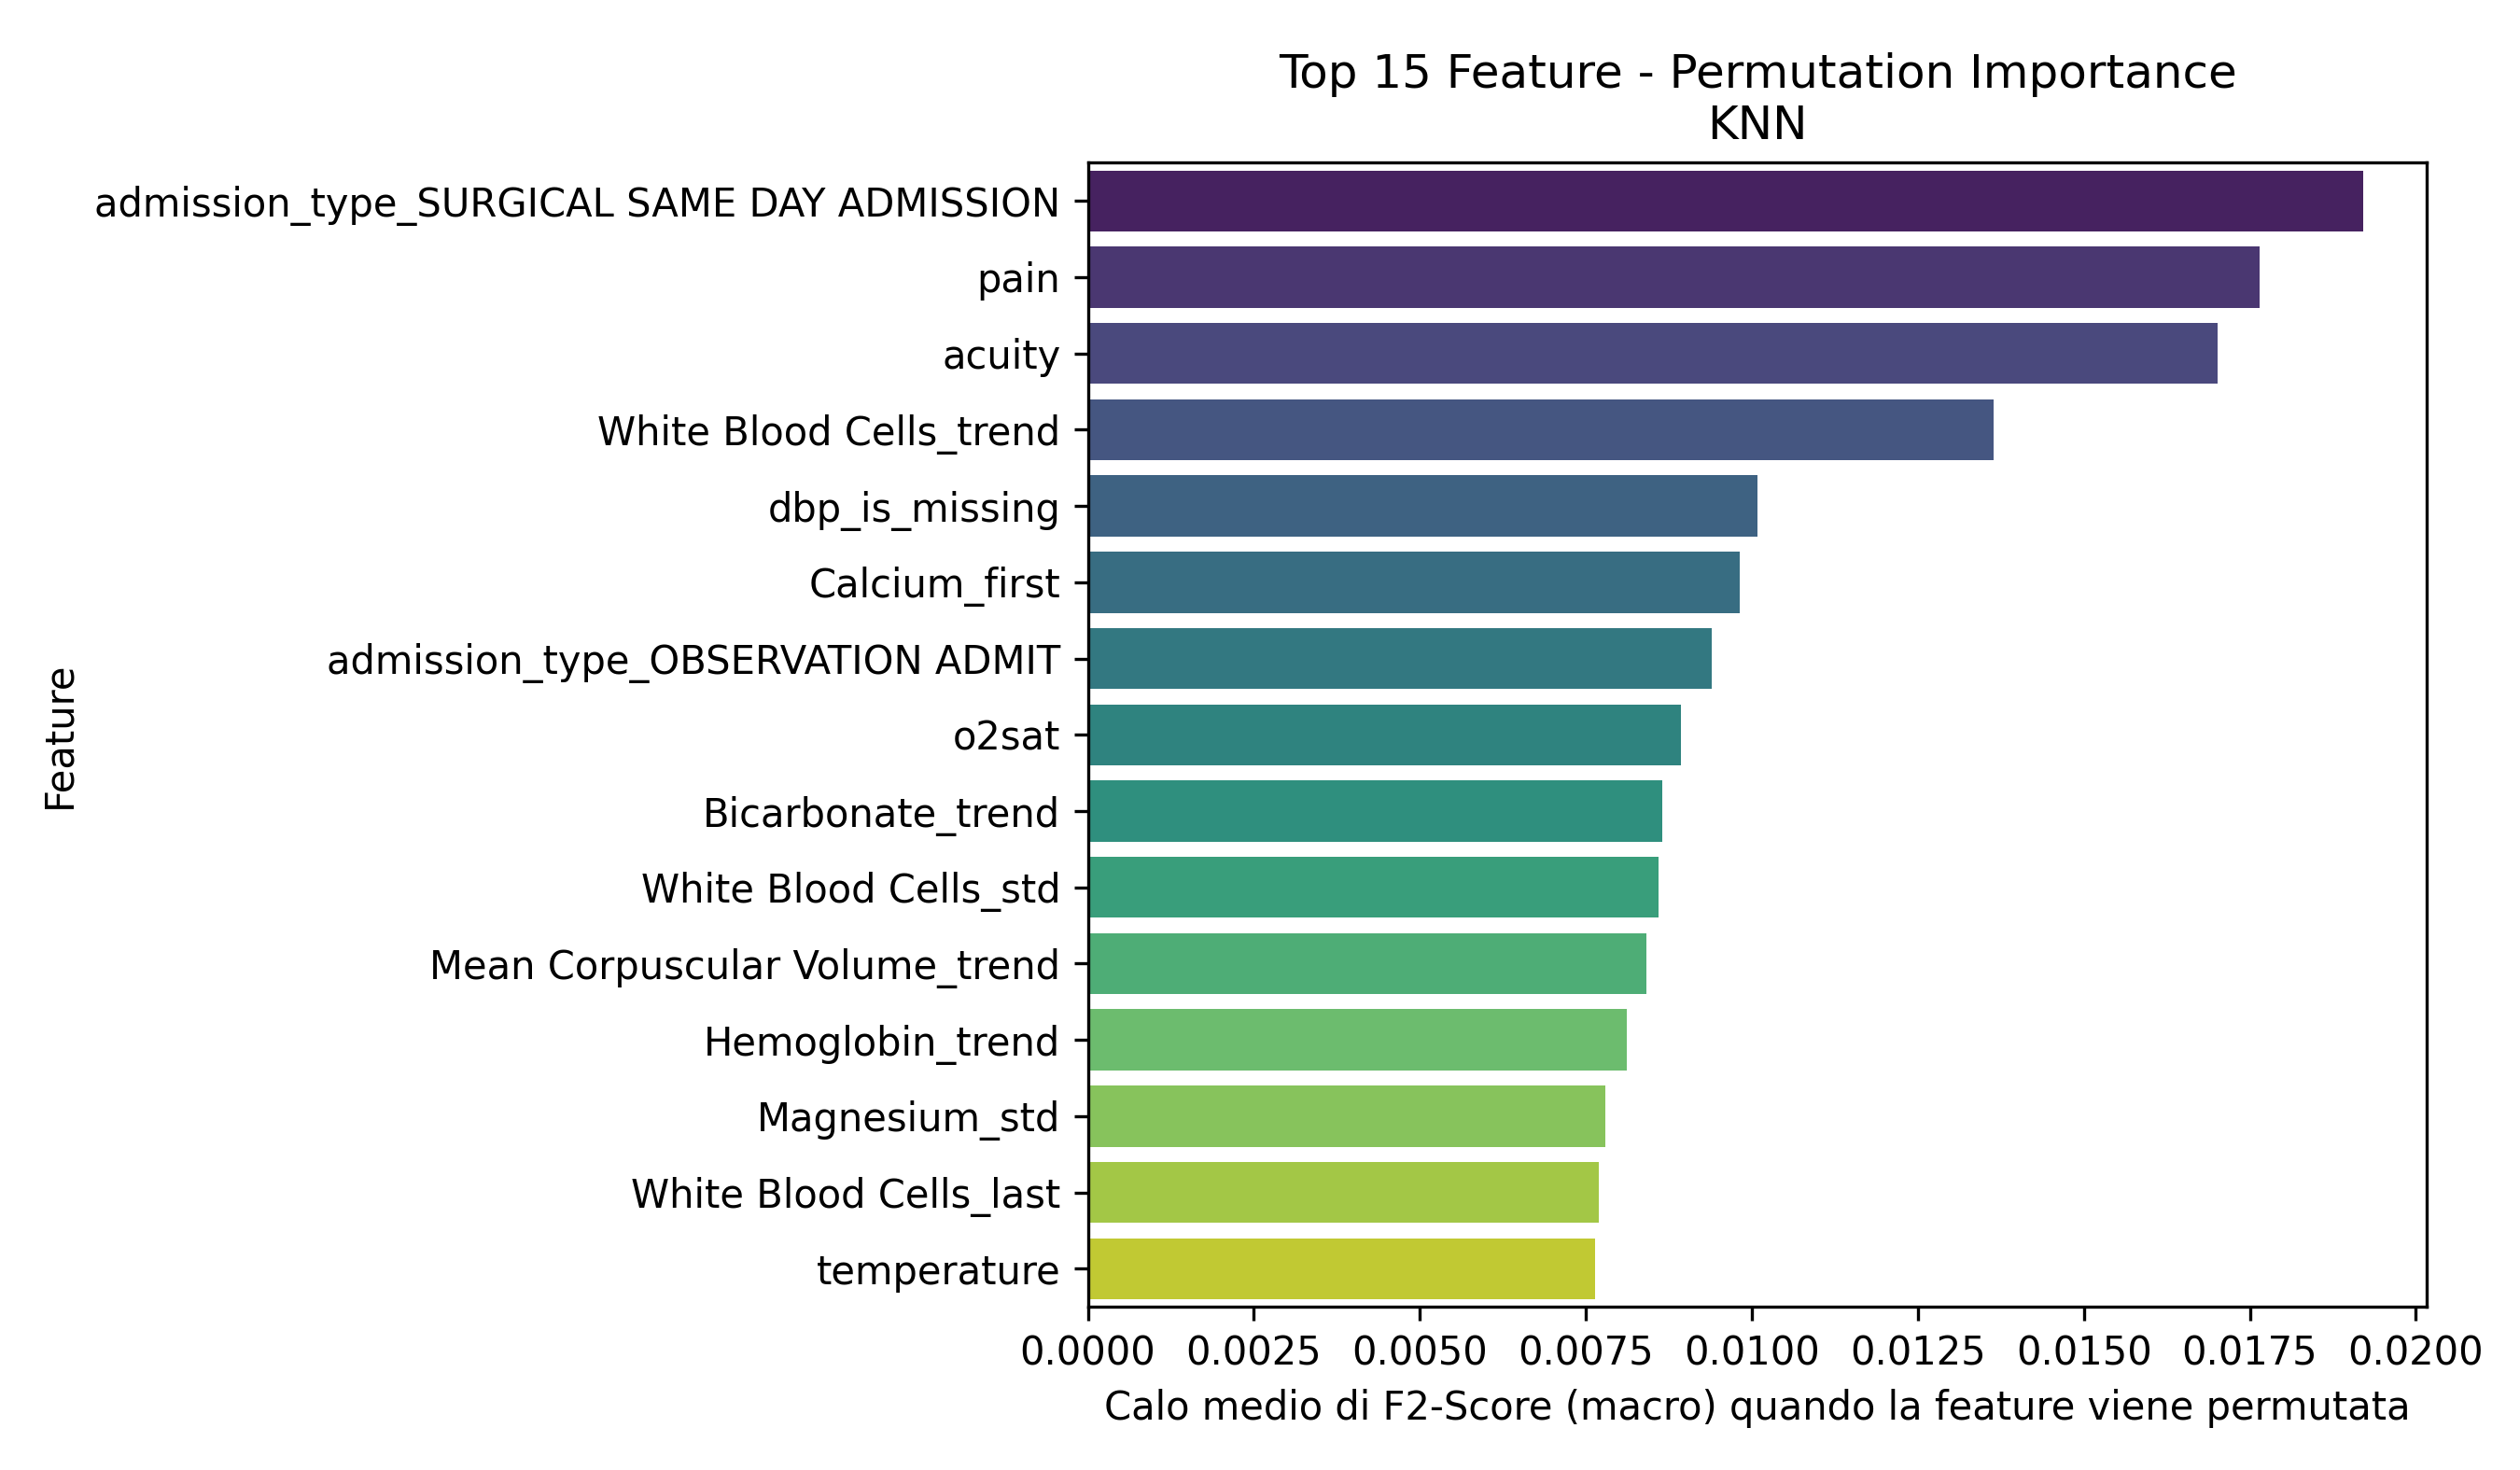

Source data for this figure (header and first rows):
Feature, Importanza_Media
admission_type_SURGICAL SAME DAY ADMISSI…, 0.01921
pain, 0.01765
acuity, 0.01702
White Blood Cells_trend, 0.01365
dbp_is_missing, 0.01009
Calcium_first, 0.009817
admission_type_OBSERVATION ADMIT, 0.009399
o2sat, 0.008937
Bicarbonate_trend, 0.008648
White Blood Cells_std, 0.008593
Mean Corpuscular Volume_trend, 0.008414
Hemoglobin_trend, 0.008116
Magnesium_std, 0.00779
White Blood Cells_last, 0.007702
temperature, 0.007636
Calcium_count, 0.007453
Hemoglobin_std, 0.007384
Calcium_median, 0.007306
admission_type_EU OBSERVATION, 0.007249
admission_type_EW EMER., 0.007135
pain_is_missing, 0.007056
age, 0.006648
sbp, 0.006374
Calcium_max, 0.006334
Calcium_mean, 0.006275
Bicarbonate_count, 0.00627
Calcium_min, 0.006255
Magnesium_trend, 0.006062
Bicarbonate_last, 0.005667
White Blood Cells_count, 0.005666
Red Blood Cells_std, 0.005596
Magnesium_min, 0.005576
resprate, 0.005419
Hematocrit_std, 0.005238
dbp, 0.005123
Red Blood Cells_trend, 0.005083
Phosphate_count, 0.004976
Magnesium_last, 0.004971
Hematocrit_count, 0.004932
Mean Corpuscular Volume_count, 0.004879
Platelet Count_std, 0.004876
Red Blood Cells_count, 0.004808
White Blood Cells_max, 0.004807
Calcium_last, 0.004724
White Blood Cells_mean, 0.004638
admission_type_ELECTIVE, 0.00462
Red Blood Cells_max, 0.004503
heartrate, 0.004484
Mean Corpuscular Volume_std, 0.004484
Platelet Count_count, 0.004465
heartrate_is_missing, 0.004446
Red Blood Cells_first, 0.00442
Hemoglobin_max, 0.004381
Hemoglobin_count, 0.004362
Hemoglobin_first, 0.004278
Magnesium_count, 0.004163
Phosphate_median, 0.004056
crp_elevated, 0.004042
White Blood Cells_median, 0.004018
Platelet Count_trend, 0.00394
... 220 more rows
